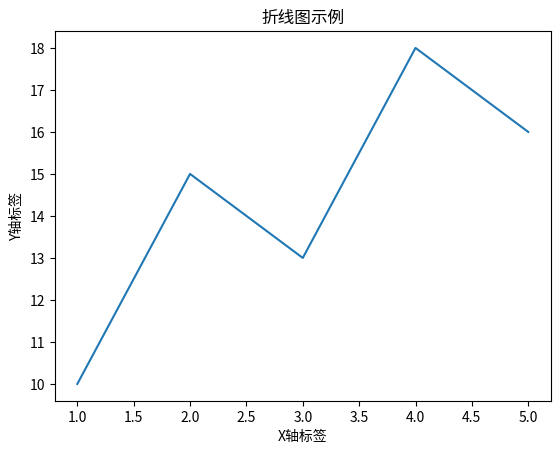

Reproduce this figure in Python.
import matplotlib.pyplot as plt

# 准备数据
x = [1, 2, 3, 4, 5]  # x轴数据
y = [10, 15, 13, 18, 16]  # y轴数据

# 使用plt.plot()函数绘制折线图
plt.plot(x, y)

# 添加标题和标签（可选）
plt.title('折线图示例')
plt.xlabel('X轴标签')
plt.ylabel('Y轴标签')

# 显示图形
plt.show()
